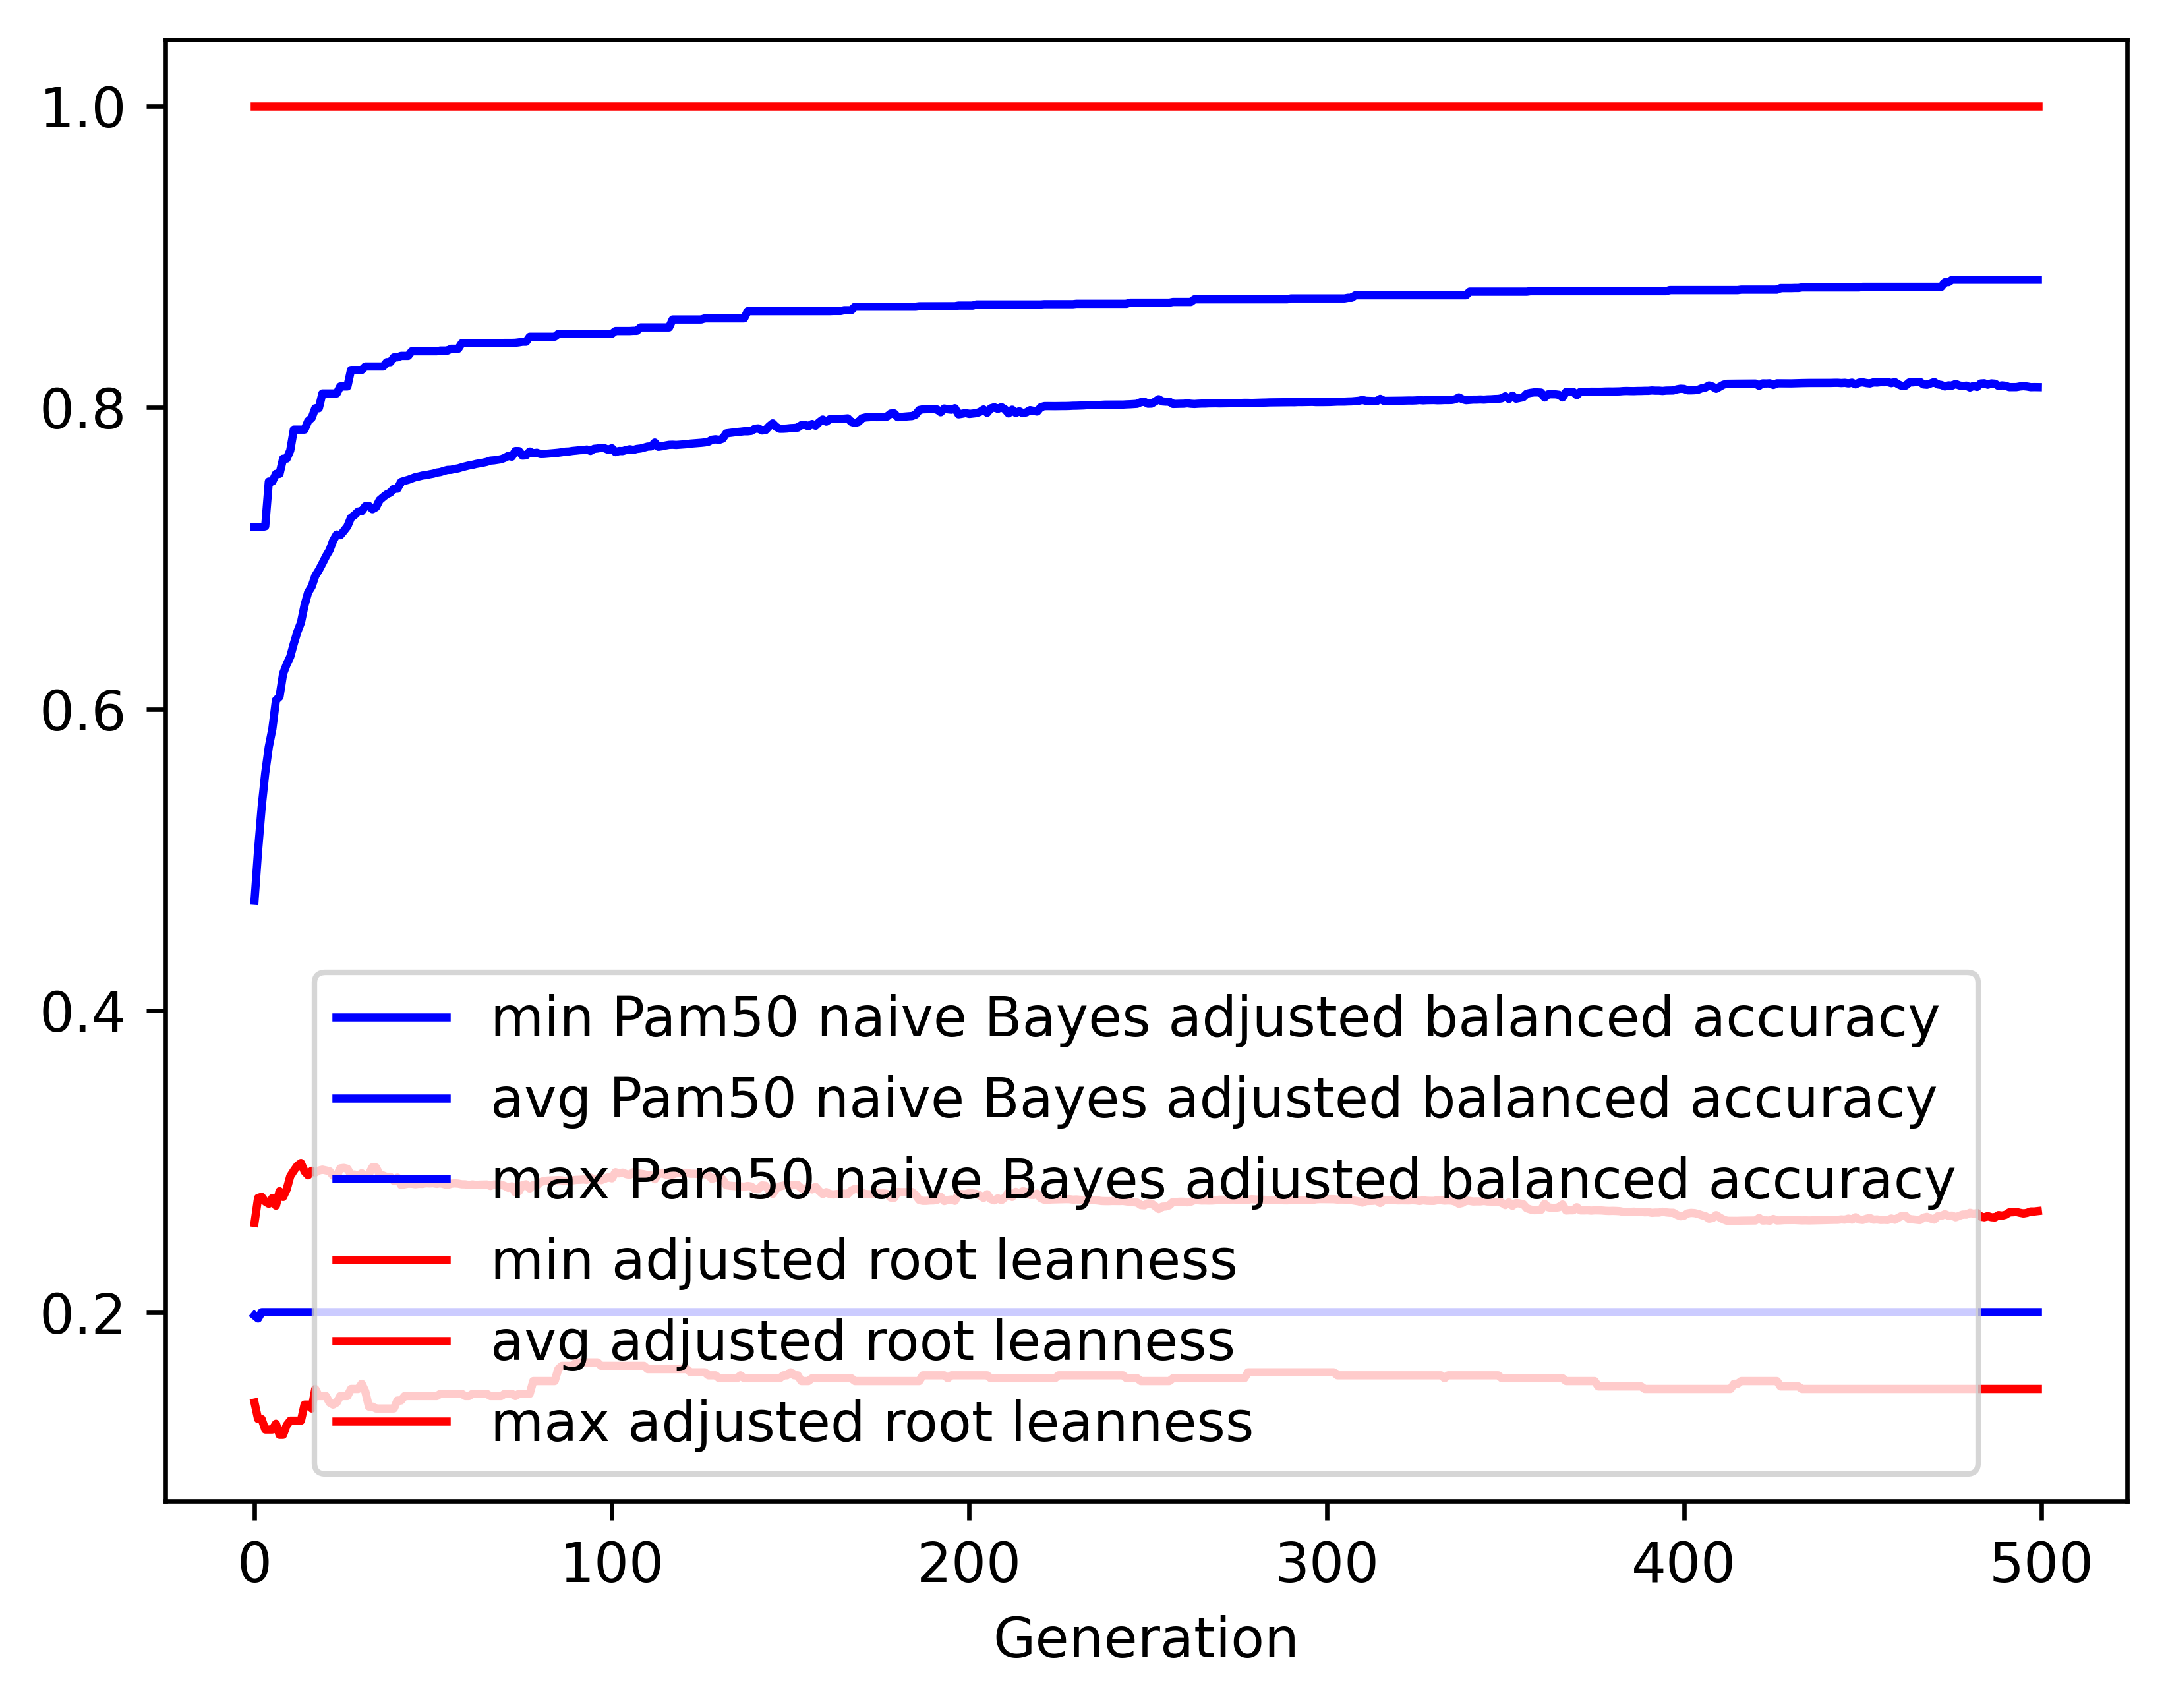

Values plotted in this chart, from the file beside it:
gen, evals, gen_feats, explored, Pam50 naive Bayes adjusted balanced accu…, Pam50 naive Bayes adjusted balanced accu…, Pam50 naive Bayes adjusted balanced accu…, Pam50 naive Bayes adjusted balanced accu…, adjusted root leanness_min, adjusted root leanness_avg, adjusted root leanness_max, adjusted root leanness_std
0, 500, 1098, 1098, 0.1978, 0.4728, 0.7207, 0.1221, 0.14, 0.2592, 1.0, 0.1583
1, 509, 1283, 1339, 0.1958, 0.5062, 0.7207, 0.1292, 0.1291, 0.2758, 1.0, 0.1418
2, 500, 1335, 1581, 0.2, 0.5349, 0.7207, 0.1271, 0.1291, 0.2765, 1.0, 0.1438
3, 500, 1381, 1818, 0.2, 0.5576, 0.7211, 0.1232, 0.1222, 0.2733, 1.0, 0.1421
4, 500, 1405, 2052, 0.2, 0.5749, 0.7509, 0.1242, 0.1222, 0.2719, 1.0, 0.1413
5, 500, 1429, 2301, 0.2, 0.5869, 0.7509, 0.1247, 0.1222, 0.2757, 1.0, 0.1418
6, 500, 1425, 2543, 0.2, 0.6058, 0.7559, 0.1198, 0.126, 0.2706, 1.0, 0.1394
7, 500, 1370, 2722, 0.2, 0.6081, 0.7559, 0.1244, 0.1187, 0.2802, 1.0, 0.1411
8, 500, 1458, 2952, 0.2, 0.6234, 0.766, 0.1226, 0.1187, 0.2764, 1.0, 0.1412
9, 500, 1391, 3149, 0.2, 0.6296, 0.766, 0.1232, 0.125, 0.2814, 1.0, 0.1397
10, 500, 1423, 3341, 0.2, 0.6346, 0.7714, 0.1238, 0.128, 0.2901, 1.0, 0.1417
11, 500, 1432, 3553, 0.2, 0.6433, 0.7853, 0.1249, 0.128, 0.2938, 1.0, 0.1425
12, 500, 1397, 3743, 0.2, 0.6512, 0.7853, 0.1209, 0.128, 0.2971, 1.0, 0.1386
13, 500, 1383, 3916, 0.2, 0.6573, 0.7853, 0.1202, 0.128, 0.2989, 1.0, 0.1375
14, 500, 1404, 4096, 0.2, 0.6688, 0.7853, 0.1169, 0.1387, 0.2933, 1.0, 0.1357
15, 500, 1455, 4298, 0.2, 0.6773, 0.7909, 0.1138, 0.1387, 0.2907, 1.0, 0.1351
16, 500, 1451, 4479, 0.2, 0.6812, 0.793, 0.1144, 0.1361, 0.2937, 1.0, 0.1356
17, 500, 1420, 4675, 0.2, 0.6882, 0.7994, 0.112, 0.1491, 0.2925, 1.0, 0.1345
18, 500, 1398, 4849, 0.2, 0.6921, 0.7994, 0.1128, 0.1443, 0.2939, 1.0, 0.1352
19, 500, 1408, 5037, 0.2, 0.6966, 0.8093, 0.113, 0.1443, 0.2945, 1.0, 0.1351
20, 500, 1439, 5192, 0.2, 0.7013, 0.8093, 0.1129, 0.1443, 0.294, 1.0, 0.1355
21, 500, 1444, 5382, 0.2, 0.7053, 0.8093, 0.114, 0.14, 0.2934, 1.0, 0.1358
22, 500, 1461, 5580, 0.2, 0.7116, 0.8093, 0.1116, 0.1387, 0.2905, 1.0, 0.1347
23, 500, 1490, 5782, 0.2, 0.7157, 0.8093, 0.1102, 0.14, 0.2903, 1.0, 0.133
24, 500, 1420, 5951, 0.2, 0.7152, 0.8139, 0.113, 0.1443, 0.2953, 1.0, 0.1347
25, 500, 1378, 6114, 0.2, 0.718, 0.8139, 0.1128, 0.1443, 0.2957, 1.0, 0.1346
26, 500, 1385, 6269, 0.2, 0.7211, 0.8139, 0.1128, 0.1443, 0.2951, 1.0, 0.1348
27, 500, 1429, 6417, 0.2, 0.7268, 0.8248, 0.1099, 0.1491, 0.2911, 1.0, 0.1326
28, 500, 1375, 6559, 0.2, 0.7286, 0.8248, 0.1102, 0.1491, 0.2912, 1.0, 0.1325
29, 500, 1409, 6706, 0.2, 0.731, 0.8248, 0.1103, 0.1491, 0.2901, 1.0, 0.1332
30, 500, 1370, 6848, 0.2, 0.7312, 0.8248, 0.112, 0.1525, 0.2921, 1.0, 0.1343
31, 500, 1382, 7018, 0.2, 0.7345, 0.8271, 0.1107, 0.1474, 0.2901, 1.0, 0.1334
32, 500, 1371, 7154, 0.2, 0.7347, 0.8271, 0.111, 0.1374, 0.2915, 1.0, 0.1331
33, 500, 1433, 7331, 0.2, 0.7325, 0.8271, 0.1137, 0.1374, 0.2961, 1.0, 0.1345
34, 500, 1439, 7479, 0.2, 0.7338, 0.8271, 0.1139, 0.1361, 0.296, 1.0, 0.1347
35, 500, 1418, 7623, 0.2, 0.7385, 0.8271, 0.1114, 0.1361, 0.2914, 1.0, 0.1335
36, 500, 1432, 7769, 0.2, 0.7405, 0.8271, 0.1111, 0.1361, 0.2906, 1.0, 0.1332
37, 500, 1406, 7908, 0.2, 0.7424, 0.83, 0.1116, 0.1361, 0.2896, 1.0, 0.1338
38, 500, 1389, 8037, 0.2, 0.7435, 0.83, 0.1116, 0.1361, 0.2898, 1.0, 0.1337
39, 500, 1406, 8159, 0.2, 0.7461, 0.8332, 0.1119, 0.1361, 0.287, 1.0, 0.134
40, 500, 1379, 8275, 0.2, 0.7461, 0.8332, 0.1124, 0.1414, 0.2893, 1.0, 0.1337
41, 500, 1432, 8410, 0.2, 0.7506, 0.8342, 0.1099, 0.1414, 0.2843, 1.0, 0.132
42, 500, 1392, 8541, 0.2, 0.7513, 0.8342, 0.1101, 0.1443, 0.2848, 1.0, 0.1316
43, 500, 1429, 8672, 0.2, 0.752, 0.8342, 0.1102, 0.1443, 0.2852, 1.0, 0.1313
44, 500, 1344, 8815, 0.2, 0.7528, 0.8372, 0.1103, 0.1443, 0.2852, 1.0, 0.1312
45, 500, 1372, 8935, 0.2, 0.7537, 0.8372, 0.1107, 0.1443, 0.2848, 1.0, 0.1315
46, 500, 1372, 9057, 0.2, 0.7542, 0.8372, 0.1108, 0.1443, 0.2851, 1.0, 0.1312
47, 500, 1334, 9171, 0.2, 0.7548, 0.8372, 0.1111, 0.1443, 0.2851, 1.0, 0.1313
48, 500, 1369, 9290, 0.2, 0.7551, 0.8372, 0.1111, 0.1443, 0.2855, 1.0, 0.1311
49, 500, 1411, 9439, 0.2, 0.7556, 0.8372, 0.1111, 0.1443, 0.2854, 1.0, 0.1311
50, 500, 1380, 9543, 0.2, 0.756, 0.8372, 0.1112, 0.1443, 0.2855, 1.0, 0.131
51, 500, 1382, 9649, 0.2, 0.7568, 0.8372, 0.1113, 0.1443, 0.2851, 1.0, 0.1313
52, 500, 1345, 9761, 0.2, 0.7571, 0.8377, 0.1114, 0.1459, 0.2855, 1.0, 0.1309
53, 500, 1375, 9887, 0.2, 0.7579, 0.8377, 0.1117, 0.1459, 0.2849, 1.0, 0.1314
54, 500, 1406, 9986, 0.2, 0.7585, 0.8377, 0.1117, 0.1459, 0.2843, 1.0, 0.1317
55, 500, 1377, 10107, 0.2, 0.7586, 0.8389, 0.1116, 0.1459, 0.2852, 1.0, 0.1311
56, 500, 1330, 10220, 0.2, 0.7592, 0.8389, 0.1116, 0.1459, 0.2854, 1.0, 0.131
57, 500, 1363, 10324, 0.2, 0.7596, 0.8389, 0.1117, 0.1459, 0.2852, 1.0, 0.1311
58, 500, 1357, 10437, 0.2, 0.7603, 0.8425, 0.112, 0.1459, 0.2848, 1.0, 0.1315
59, 500, 1330, 10525, 0.2, 0.7609, 0.8425, 0.1122, 0.1443, 0.2848, 1.0, 0.1314
... 440 more rows
